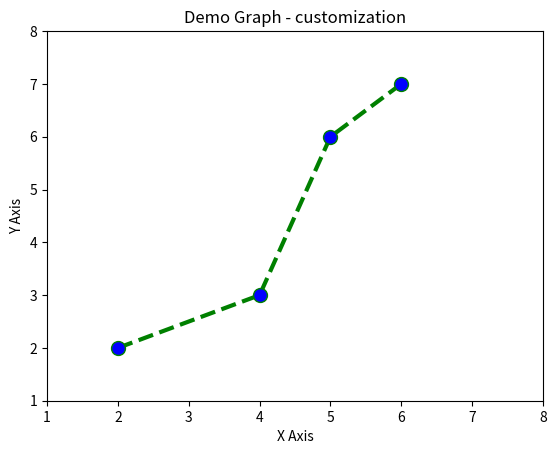

This figure's Python source:
import matplotlib.pyplot as plt

x = [2, 4, 5, 6]
y = [2, 3, 6, 7]

plt.plot(x, y, color="green", linestyle='dashed', linewidth=3,
         marker='o', markerfacecolor='blue', markersize=10, label="Line 1")

plt.ylim(1, 8)
plt.xlim(1, 8)


plt.xlabel('X Axis')

plt.ylabel("Y Axis")

plt.title('Demo Graph - customization')

plt.show()
